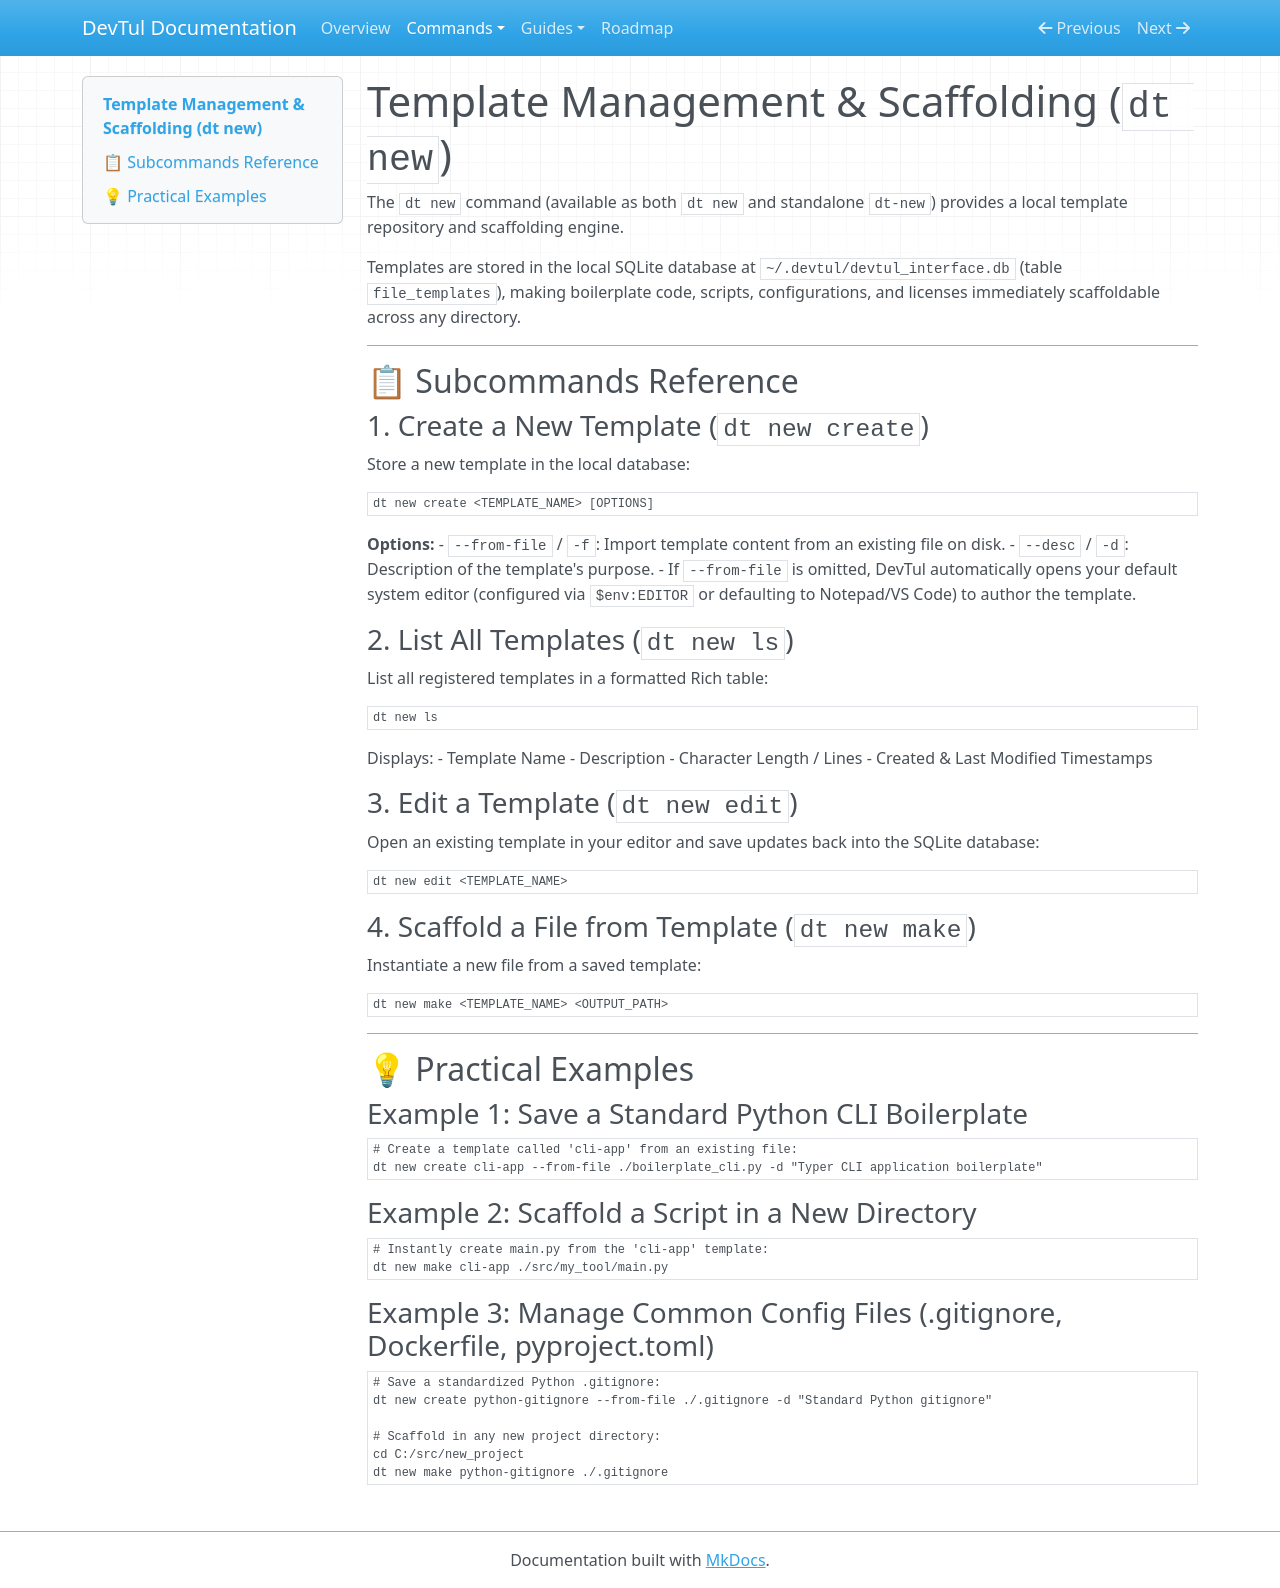

repository: Willmo103/devtul · page: commands/templates/index.html · generator: mkdocs

# Template Management & Scaffolding (`dt new`)

The `dt new` command (available as both `dt new` and standalone `dt-new`) provides a local template repository and scaffolding engine.

Templates are stored in the local SQLite database at `~/.devtul/devtul_interface.db` (table `file_templates`), making boilerplate code, scripts, configurations, and licenses immediately scaffoldable across any directory.

---

## 📋 Subcommands Reference

### 1. Create a New Template (`dt new create`)
Store a new template in the local database:

```bash
dt new create <TEMPLATE_NAME> [OPTIONS]
```

**Options:**
- `--from-file` / `-f`: Import template content from an existing file on disk.
- `--desc` / `-d`: Description of the template's purpose.
- If `--from-file` is omitted, DevTul automatically opens your default system editor (configured via `$env:EDITOR` or defaulting to Notepad/VS Code) to author the template.

### 2. List All Templates (`dt new ls`)
List all registered templates in a formatted Rich table:

```bash
dt new ls
```

Displays:
- Template Name
- Description
- Character Length / Lines
- Created & Last Modified Timestamps

### 3. Edit a Template (`dt new edit`)
Open an existing template in your editor and save updates back into the SQLite database:

```bash
dt new edit <TEMPLATE_NAME>
```

### 4. Scaffold a File from Template (`dt new make`)
Instantiate a new file from a saved template:

```bash
dt new make <TEMPLATE_NAME> <OUTPUT_PATH>
```

---

## 💡 Practical Examples

### Example 1: Save a Standard Python CLI Boilerplate
```powershell
# Create a template called 'cli-app' from an existing file:
dt new create cli-app --from-file ./boilerplate_cli.py -d "Typer CLI application boilerplate"
```

### Example 2: Scaffold a Script in a New Directory
```powershell
# Instantly create main.py from the 'cli-app' template:
dt new make cli-app ./src/my_tool/main.py
```

### Example 3: Manage Common Config Files (.gitignore, Dockerfile, pyproject.toml)
```powershell
# Save a standardized Python .gitignore:
dt new create python-gitignore --from-file ./.gitignore -d "Standard Python gitignore"

# Scaffold in any new project directory:
cd C:/src/new_project
dt new make python-gitignore ./.gitignore
```
